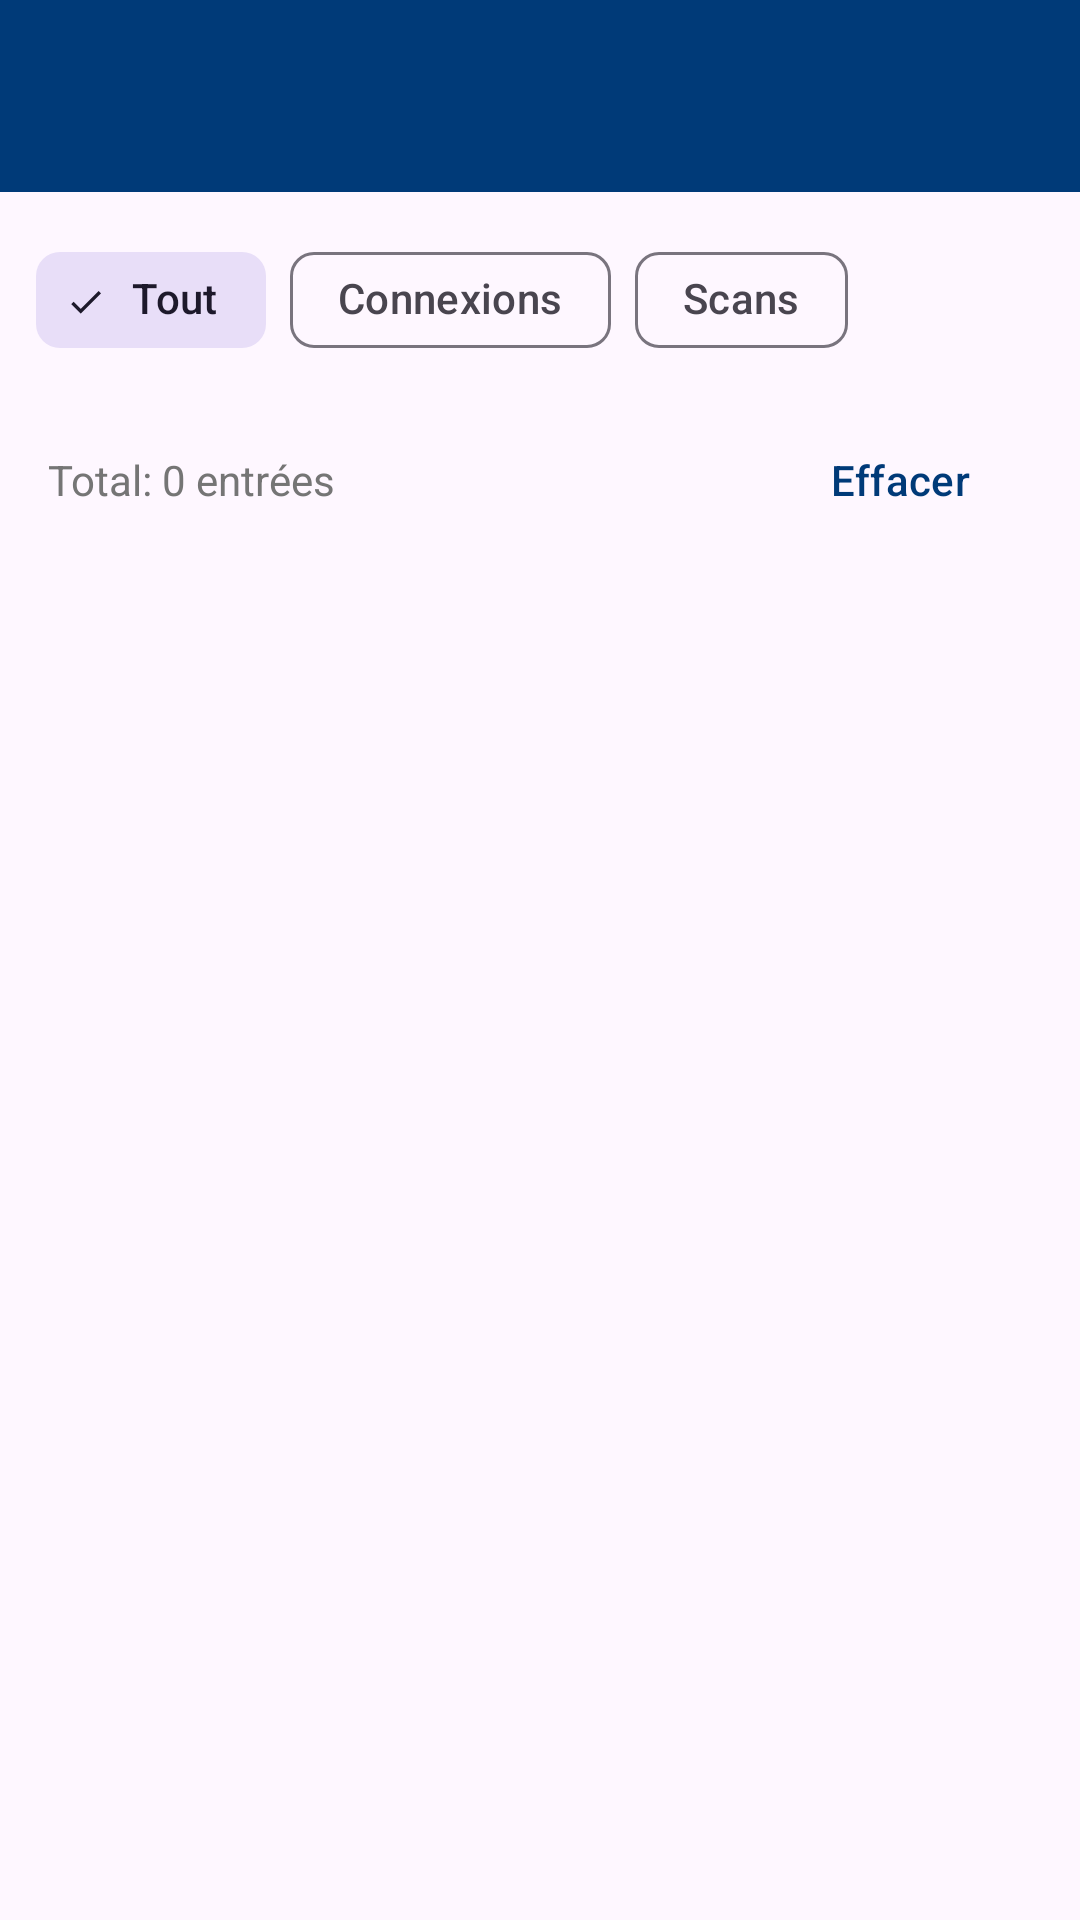

Produce the Android XML layout that renders to this screen, including the resource entries it uses.
<!-- AndroidManifest.xml: activity theme Theme.WiFiAutoConnect -->
<!-- res/layout/activity_log.xml -->
<?xml version="1.0" encoding="utf-8"?>
<androidx.coordinatorlayout.widget.CoordinatorLayout xmlns:android="http://schemas.android.com/apk/res/android"
    xmlns:app="http://schemas.android.com/apk/res-auto"
    xmlns:tools="http://schemas.android.com/tools"
    android:layout_width="match_parent"
    android:layout_height="match_parent"
    tools:context=".ui.LogActivity">

    <com.google.android.material.appbar.AppBarLayout
        android:layout_width="match_parent"
        android:layout_height="wrap_content">

        <androidx.appcompat.widget.Toolbar
            android:id="@+id/toolbar"
            android:layout_width="match_parent"
            android:layout_height="?attr/actionBarSize"
            android:background="@color/primary"
            app:titleTextColor="@android:color/white"
            app:navigationIconTint="@android:color/white" />

    </com.google.android.material.appbar.AppBarLayout>

    <LinearLayout
        android:layout_width="match_parent"
        android:layout_height="match_parent"
        android:orientation="vertical"
        app:layout_behavior="@string/appbar_scrolling_view_behavior">

        
        <com.google.android.material.chip.ChipGroup
            android:layout_width="match_parent"
            android:layout_height="wrap_content"
            android:padding="12dp"
            app:singleSelection="true">

            <com.google.android.material.chip.Chip
                android:id="@+id/chipAll"
                android:layout_width="wrap_content"
                android:layout_height="wrap_content"
                android:text="Tout"
                android:checked="true"
                style="@style/Widget.Material3.Chip.Filter" />

            <com.google.android.material.chip.Chip
                android:id="@+id/chipConnections"
                android:layout_width="wrap_content"
                android:layout_height="wrap_content"
                android:text="Connexions"
                style="@style/Widget.Material3.Chip.Filter" />

            <com.google.android.material.chip.Chip
                android:id="@+id/chipScans"
                android:layout_width="wrap_content"
                android:layout_height="wrap_content"
                android:text="Scans"
                style="@style/Widget.Material3.Chip.Filter" />

        </com.google.android.material.chip.ChipGroup>

        
        <LinearLayout
            android:layout_width="match_parent"
            android:layout_height="wrap_content"
            android:orientation="horizontal"
            android:gravity="center_vertical"
            android:paddingHorizontal="16dp"
            android:paddingBottom="8dp">

            <TextView
                android:id="@+id/textLogCount"
                android:layout_width="0dp"
                android:layout_height="wrap_content"
                android:layout_weight="1"
                android:text="Total: 0 entrées"
                android:textSize="14sp"
                android:textColor="@color/text_secondary" />

            <com.google.android.material.button.MaterialButton
                android:id="@+id/buttonClearLogs"
                android:layout_width="wrap_content"
                android:layout_height="wrap_content"
                android:text="Effacer"
                style="@style/Widget.Material3.Button.TextButton"
                app:icon="@drawable/ic_delete" />

        </LinearLayout>

        <androidx.recyclerview.widget.RecyclerView
            android:id="@+id/recyclerLogs"
            android:layout_width="match_parent"
            android:layout_height="0dp"
            android:layout_weight="1"
            tools:listitem="@layout/item_log" />

    </LinearLayout>

</androidx.coordinatorlayout.widget.CoordinatorLayout>
<!-- res/layout/item_log.xml (included above) -->
<?xml version="1.0" encoding="utf-8"?>
<com.google.android.material.card.MaterialCardView xmlns:android="http://schemas.android.com/apk/res/android"
    xmlns:app="http://schemas.android.com/apk/res-auto"
    xmlns:tools="http://schemas.android.com/tools"
    android:layout_width="match_parent"
    android:layout_height="wrap_content"
    android:layout_marginHorizontal="12dp"
    android:layout_marginBottom="8dp"
    app:cardCornerRadius="8dp"
    app:cardElevation="1dp">

    <LinearLayout
        android:layout_width="match_parent"
        android:layout_height="wrap_content"
        android:orientation="horizontal"
        android:padding="12dp"
        android:gravity="center_vertical">

        
        <ImageView
            android:id="@+id/iconEvent"
            android:layout_width="28dp"
            android:layout_height="28dp"
            android:src="@drawable/ic_scan"
            app:tint="@color/primary"
            tools:ignore="ContentDescription" />

        
        <LinearLayout
            android:layout_width="0dp"
            android:layout_height="wrap_content"
            android:layout_weight="1"
            android:layout_marginHorizontal="12dp"
            android:orientation="vertical">

            <LinearLayout
                android:layout_width="match_parent"
                android:layout_height="wrap_content"
                android:orientation="horizontal"
                android:gravity="center_vertical">

                <TextView
                    android:id="@+id/textSsid"
                    android:layout_width="0dp"
                    android:layout_height="wrap_content"
                    android:layout_weight="1"
                    android:textSize="14sp"
                    android:textStyle="bold"
                    android:ellipsize="end"
                    android:maxLines="1"
                    tools:text="Network Name" />

                <TextView
                    android:id="@+id/textEventType"
                    android:layout_width="wrap_content"
                    android:layout_height="wrap_content"
                    android:textSize="12sp"
                    android:textStyle="bold"
                    tools:text="Connecté"
                    tools:textColor="@color/event_success" />

            </LinearLayout>

            <TextView
                android:id="@+id/textDetails"
                android:layout_width="wrap_content"
                android:layout_height="wrap_content"
                android:textSize="11sp"
                android:textColor="@color/text_secondary"
                android:ellipsize="end"
                android:maxLines="1"
                tools:text="Signal: -65 dBm" />

            <TextView
                android:id="@+id/textTimestamp"
                android:layout_width="wrap_content"
                android:layout_height="wrap_content"
                android:textSize="10sp"
                android:textColor="@color/text_hint"
                tools:text="15/01/2024 14:30:45" />

        </LinearLayout>

    </LinearLayout>

</com.google.android.material.card.MaterialCardView>
<!-- resources referenced by this layout -->
<resources>
  <color name="event_success">#4CAF50</color>
  <color name="primary">#003A78</color>
  <color name="text_hint">#9E9E9E</color>
  <color name="text_secondary">#757575</color>
  <!-- drawable ic_scan (drawable) -->
  <?xml version="1.0" encoding="utf-8"?>
  <vector xmlns:android="http://schemas.android.com/apk/res/android"
      android:width="24dp"
      android:height="24dp"
      android:viewportWidth="24"
      android:viewportHeight="24">
      <path
          android:fillColor="#2196F3"
          android:pathData="M12,4C7.31,4 3.07,5.9 0,8.98L12,21L24,8.98C20.93,5.9 16.69,4 12,4zM2.92,9.07C5.51,7.08 8.67,6 12,6s6.49,1.08 9.08,3.07L12,18.17L2.92,9.07z" />
  </vector>
  <style name="Theme.WiFiAutoConnect" parent="Theme.Material3.Light.NoActionBar">
          <item name="colorPrimary">@color/primary</item>
          <item name="colorPrimaryDark">@color/primary_dark</item>
          <item name="colorAccent">@color/accent</item>
          <item name="colorOnPrimary">@android:color/white</item>
          <item name="android:statusBarColor">@color/primary_dark</item>
          <item name="android:navigationBarColor">@color/primary</item>
      </style>
  <color name="primary_dark">#002855</color>
  <color name="accent">#FFA726</color>
</resources>
